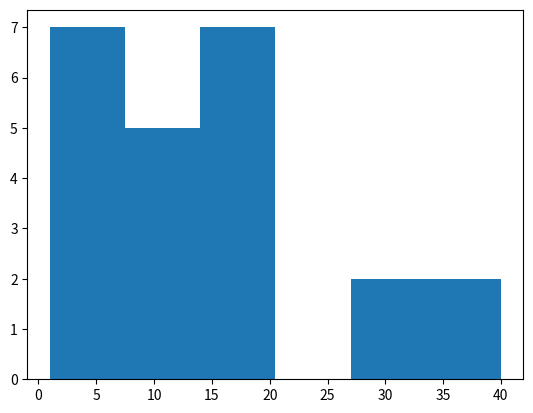

Generate this figure with matplotlib:
import numpy as np
import matplotlib.pyplot as plt
import statistics
import pandas as pd
import scipy.stats as stats

#Dataset
age=[2,3,4,6,7,8,9,1,12,13,14,15,16,17,5,10,30,20,39,40,19,18,27]

#to find the mean
mean= statistics.mean(age)
print("The mean is:", mean)

#to find the median
median=statistics.median(age)
print("The median is:", median)

#to find the mode
mode=statistics.mode(age)
print("The mode is:", mode)

#to find the Zscore
zscore=stats.zscore(age)
print("The Z-score are:", zscore)

#to find the standard daviation
data=np.array(age)
sd=np.std(data)
print(sd)

#to show the histogram
plt.hist(age, bins='auto')
plt.show()
